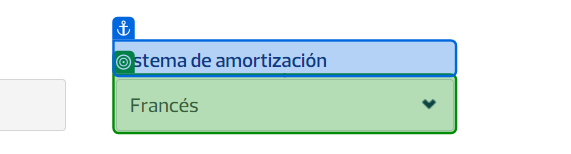
Task: Ejercicio Práctico RPA
Workflow: Main

Step 1 [then]: select "Francés" in 'Sistema de amortización'

Step 2: select "Alemán" in 'Sistema de amortización' (same screen as step 1)

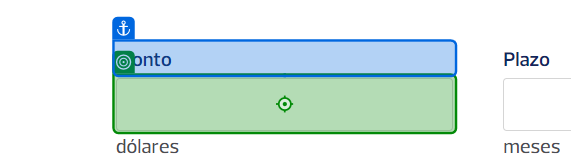
Step 3: type "inputMonto.ToString()" into 'Monto'

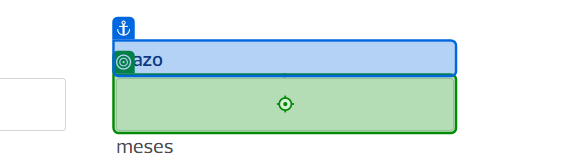
Step 4: type "inputPlazo.ToString()" into 'Plazo'

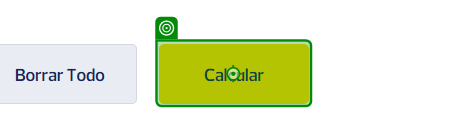
Step 5: click on 'Calcular'

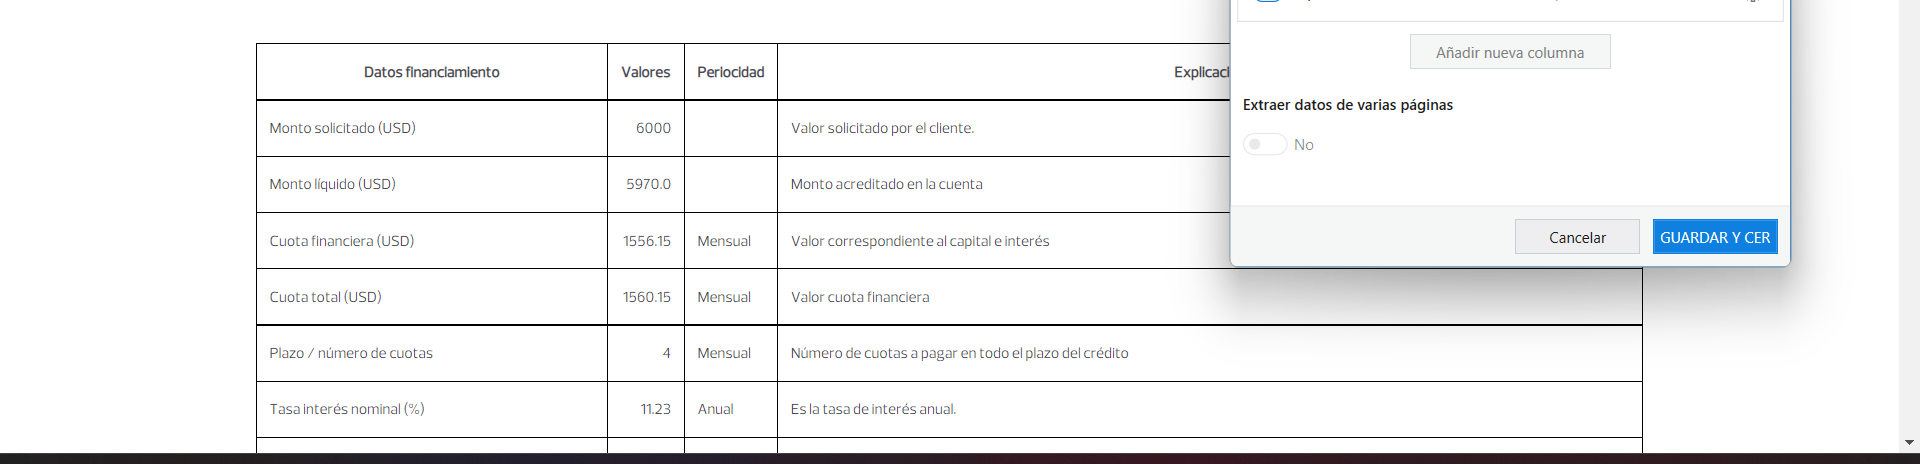
Step 6: get-text

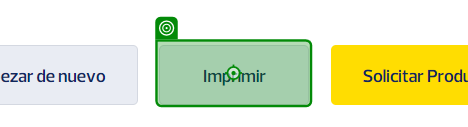
Step 7: click on 'Imprimir'

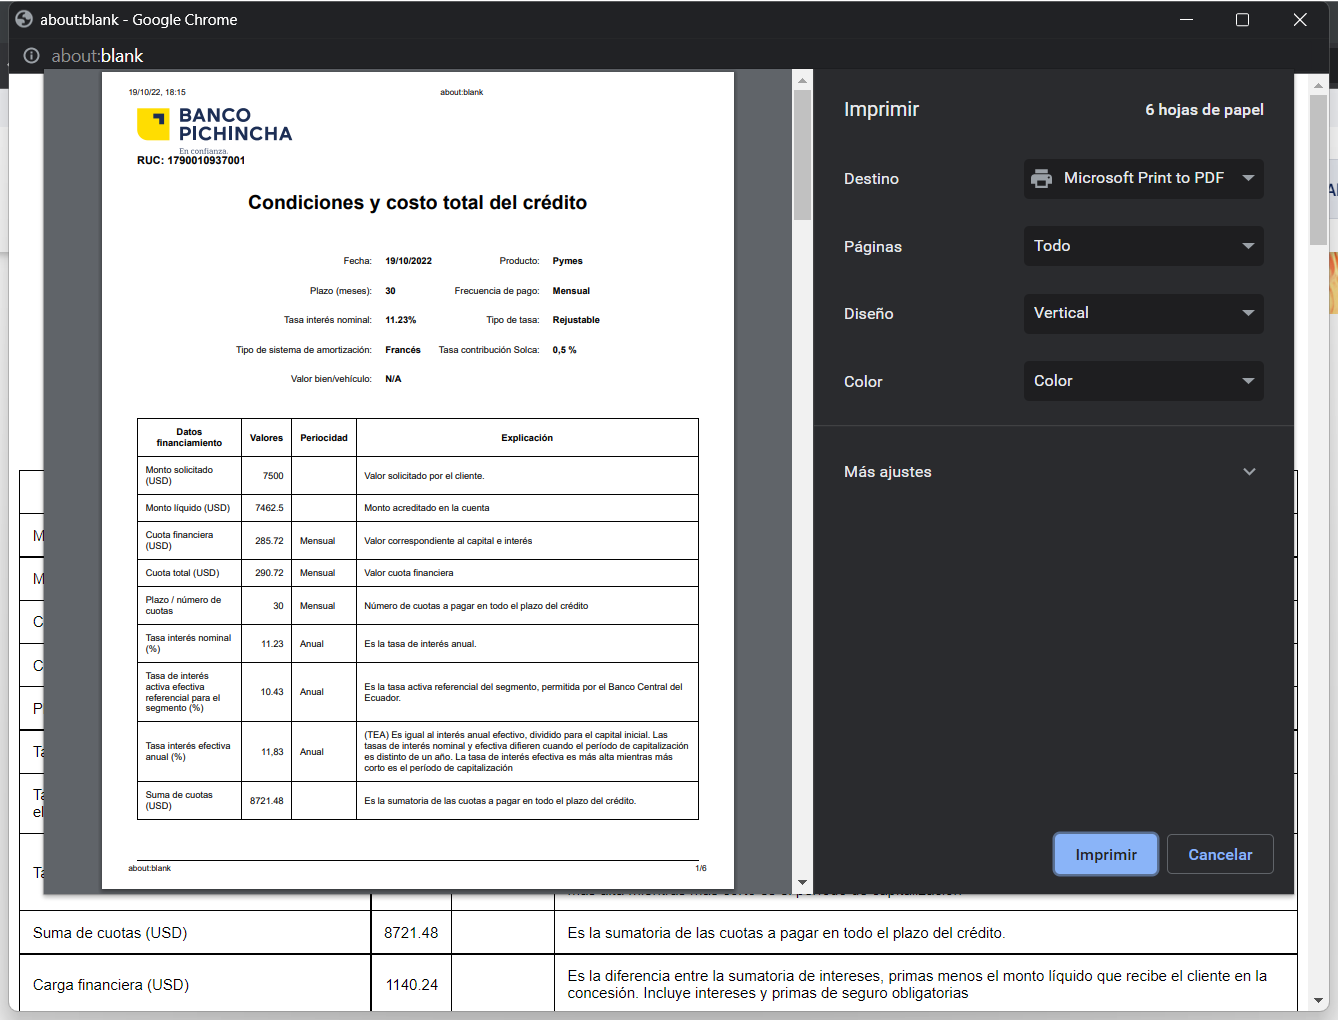
Step 8: Utilizar Navegador Chrome: about:blank in window 'about:blank' (chrome.exe)

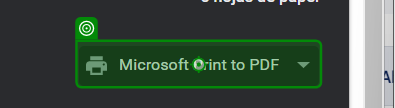
Step 9: click on 'Microsoft Print to PDF'

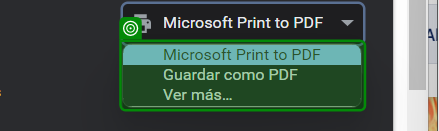
Step 10: select "Microsoft Print to PDF" in 'Chrome Legacy Window'

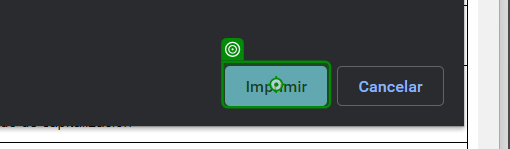
Step 11: click on 'Imprimir'

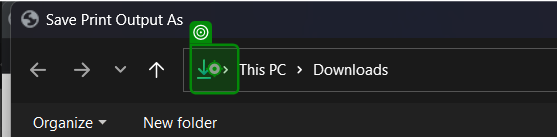
Step 12: type "rutaUsuario + "[k(enter)]"" into 'All locations'

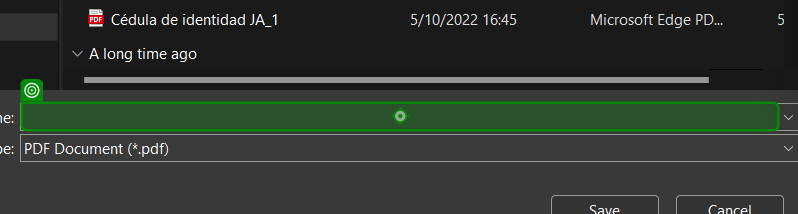
Step 13: type "Condiciones y costo total del crédito"

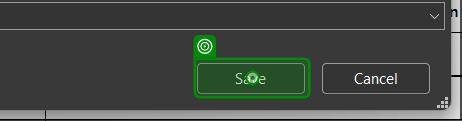
Step 14: click on 'Save'

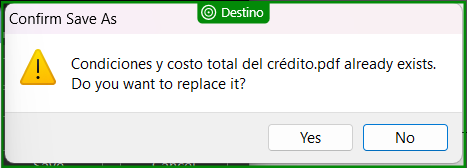
Step 15: check 'Confirm Save As'

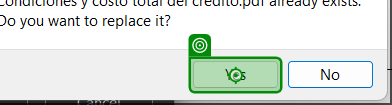
Step 16: click on 'Yes'